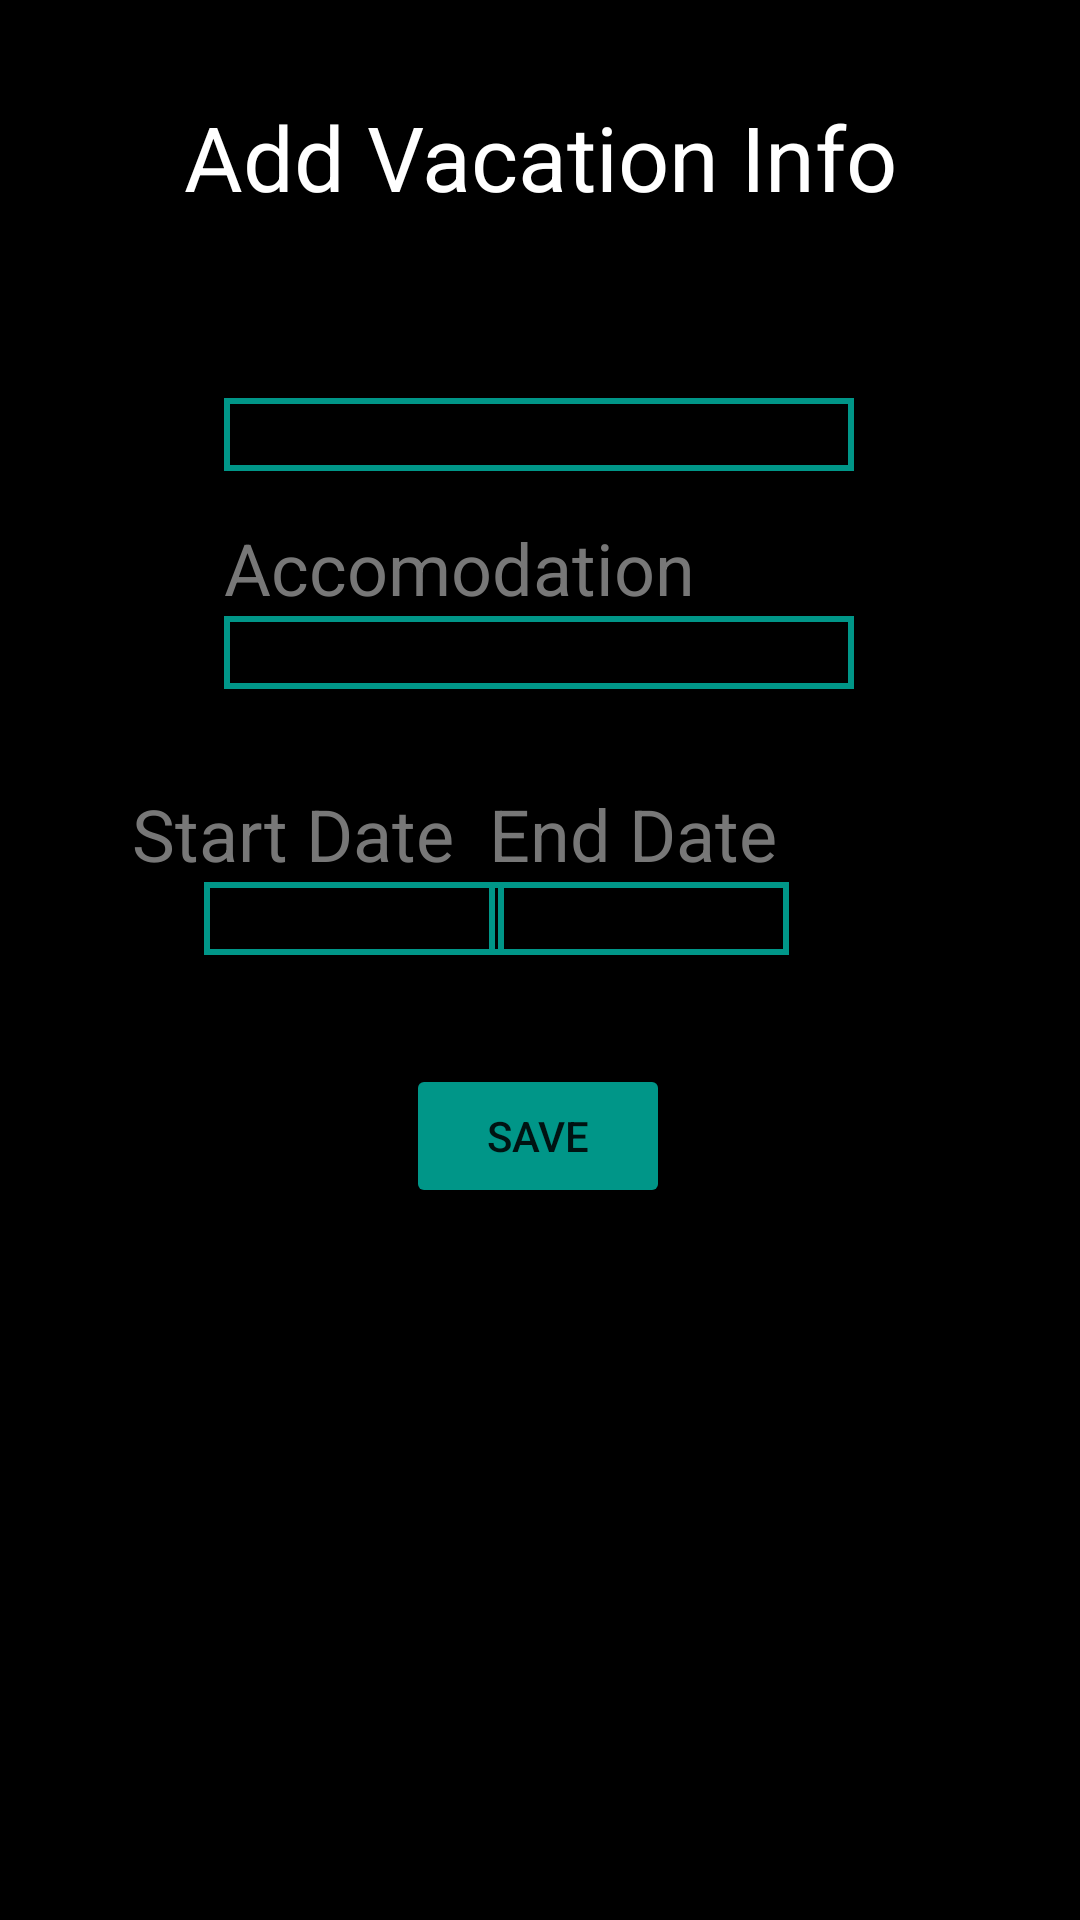

This screen was rendered from an Android layout file. Write that file and the resources it references.
<!-- AndroidManifest.xml: application theme Theme.D308_Vacation_Planner -->
<!-- res/layout/edit_vacation.xml -->
<?xml version="1.0" encoding="utf-8"?>
<androidx.constraintlayout.widget.ConstraintLayout xmlns:android="http://schemas.android.com/apk/res/android"
    xmlns:app="http://schemas.android.com/apk/res-auto"
    android:layout_width="match_parent"
    android:layout_height="match_parent"
    android:background="#000000">

    <TextView
        android:id="@+id/editVacationHeader"
        android:layout_width="wrap_content"
        android:layout_height="wrap_content"
        android:layout_marginTop="32dp"
        android:text="Add Vacation Info"
        android:textColor="#FFFFFF"
        android:textSize="30sp"
        app:layout_constraintEnd_toEndOf="parent"
        app:layout_constraintStart_toStartOf="parent"
        app:layout_constraintTop_toTopOf="parent" />

    <TextView
        android:id="@+id/editVacationTitleHeaderText"
        android:layout_width="wrap_content"
        android:layout_height="wrap_content"
        android:layout_marginStart="100dp"
        android:layout_marginTop="28dp"
        android:layout_marginEnd="265dp"
        android:textColor="#777777"
        android:text="Title"
        android:textSize="24sp"
        app:layout_constraintEnd_toEndOf="parent"
        app:layout_constraintStart_toStartOf="parent"
        app:layout_constraintTop_toBottomOf="@+id/editVacationHeader" />

    <EditText
        android:id="@+id/editVacationTitle"
        android:layout_width="wrap_content"
        android:layout_height="wrap_content"
        android:layout_marginStart="100dp"
        android:layout_marginEnd="101dp"
        android:textColor="@color/white"
        android:ems="10"
        android:inputType="textPersonName"
        android:background="@drawable/edit_text_bottom_line"
        app:layout_constraintEnd_toEndOf="parent"
        app:layout_constraintStart_toStartOf="parent"
        app:layout_constraintTop_toBottomOf="@+id/editVacationTitleHeaderText" />

    <TextView
        android:id="@+id/editVacationAccommodationHeaderText"
        android:layout_width="wrap_content"
        android:layout_height="wrap_content"
        android:layout_marginStart="100dp"
        android:layout_marginTop="16dp"
        android:layout_marginEnd="154dp"
        android:textColor="#777777"
        android:text="Accomodation"
        android:textSize="24sp"
        app:layout_constraintEnd_toEndOf="parent"
        app:layout_constraintStart_toStartOf="parent"
        app:layout_constraintTop_toBottomOf="@+id/editVacationTitle" />

    <EditText
        android:id="@+id/editVacationHotel"
        android:layout_width="wrap_content"
        android:layout_height="wrap_content"
        android:layout_marginStart="100dp"
        android:layout_marginEnd="101dp"
        android:textColor="@color/white"
        android:ems="10"
        android:inputType="textPersonName"
        android:background="@drawable/edit_text_bottom_line"
        app:layout_constraintEnd_toEndOf="parent"
        app:layout_constraintStart_toStartOf="parent"
        app:layout_constraintTop_toBottomOf="@+id/editVacationAccommodationHeaderText" />

    <TextView
        android:id="@+id/editVacationStartHeaderText"
        android:layout_width="wrap_content"
        android:layout_height="wrap_content"
        android:layout_marginStart="68dp"
        android:layout_marginTop="32dp"
        android:layout_marginEnd="36dp"
        android:textColor="#777777"
        android:text="Start Date"
        android:textSize="24sp"
        app:layout_constraintEnd_toStartOf="@+id/editVacationEndHeaderText"
        app:layout_constraintStart_toStartOf="parent"
        app:layout_constraintTop_toBottomOf="@+id/editVacationHotel" />

    <EditText
        android:id="@+id/editVacationStartDate"
        android:layout_width="100dp"
        android:layout_height="wrap_content"
        android:layout_marginStart="68dp"
        android:textColor="@color/white"
        android:ems="10"
        android:inputType="date"
        android:background="@drawable/edit_text_bottom_line"
        app:layout_constraintEnd_toStartOf="@+id/editVacationEndDate"
        app:layout_constraintHorizontal_bias="0.0"
        app:layout_constraintStart_toStartOf="parent"
        app:layout_constraintTop_toBottomOf="@+id/editVacationStartHeaderText" />

    <EditText
        android:id="@+id/editVacationEndDate"
        android:layout_width="100dp"
        android:layout_height="wrap_content"
        android:layout_marginEnd="97dp"
        android:textColor="@color/white"
        android:ems="10"
        android:inputType="date"
        android:background="@drawable/edit_text_bottom_line"
        app:layout_constraintEnd_toEndOf="parent"
        app:layout_constraintTop_toBottomOf="@+id/editVacationEndHeaderText" />

    <com.google.android.material.button.MaterialButton
        android:id="@+id/dateSelect"
        android:layout_width="253dp"
        android:layout_height="43dp"
        android:layout_marginStart="65dp"
        android:layout_marginTop="58dp"
        android:layout_marginEnd="93dp"
        android:background="#00FFFFFF"
        app:backgroundTint="#00FFFFFF"
        app:layout_constraintEnd_toEndOf="parent"
        app:layout_constraintHorizontal_bias="1.0"
        app:layout_constraintStart_toStartOf="parent"
        app:layout_constraintTop_toBottomOf="@+id/editVacationHotel" />

    <TextView
        android:id="@+id/editVacationEndHeaderText"
        android:layout_width="wrap_content"
        android:layout_height="wrap_content"
        android:layout_marginTop="32dp"
        android:layout_marginEnd="101dp"
        android:textColor="#777777"
        android:text="End Date"
        android:textSize="24sp"
        app:layout_constraintEnd_toEndOf="parent"
        app:layout_constraintTop_toBottomOf="@+id/editVacationHotel" />

    <Button
        android:id="@+id/saveButton"
        android:layout_width="wrap_content"
        android:layout_height="wrap_content"
        android:layout_marginTop="24dp"
        android:onClick="CreateVacationOnClick"
        android:backgroundTint="#009688"
        android:text="Save"
        app:layout_constraintEnd_toEndOf="parent"
        app:layout_constraintHorizontal_bias="0.498"
        app:layout_constraintStart_toStartOf="parent"
        app:layout_constraintTop_toBottomOf="@+id/dateSelect" />
</androidx.constraintlayout.widget.ConstraintLayout>
<!-- resources referenced by this layout -->
<resources>
  <!-- drawable edit_text_bottom_line (drawable) -->
  <?xml version="1.0" encoding="utf-8"?>
  <shape xmlns:android="http://schemas.android.com/apk/res/android">
      <solid android:color="@android:color/transparent" />
      <stroke
          android:width="2dp"
          android:color="#009688" /> 
      <padding
          android:left="0dp"
          android:top="0dp"
          android:right="0dp"
          android:bottom="0dp" />
      <corners android:radius="0dp" />
  </shape>
  <style name="Theme.D308_Vacation_Planner" parent="Theme.MaterialComponents.DayNight.DarkActionBar">
          
          <item name="colorPrimary">@color/teal_200</item>
          <item name="colorPrimaryVariant">@color/teal_700</item>
          <item name="colorOnPrimary">@color/white</item>
          
          <item name="colorSecondary">@color/teal_200</item>
          <item name="colorSecondaryVariant">@color/teal_700</item>
          <item name="colorOnSecondary">@color/black</item>
          
          <item name="android:statusBarColor">?attr/colorPrimaryVariant</item>
          
      </style>
  <!-- not gathered from this repository: default colours our renderer supplied (Android Studio template values) -->
  <color name="teal_200">#FF03DAC5</color>
  <color name="teal_700">#FF018786</color>
  <color name="black">#FF000000</color>
  <color name="white">#FFFFFFFF</color>
</resources>
